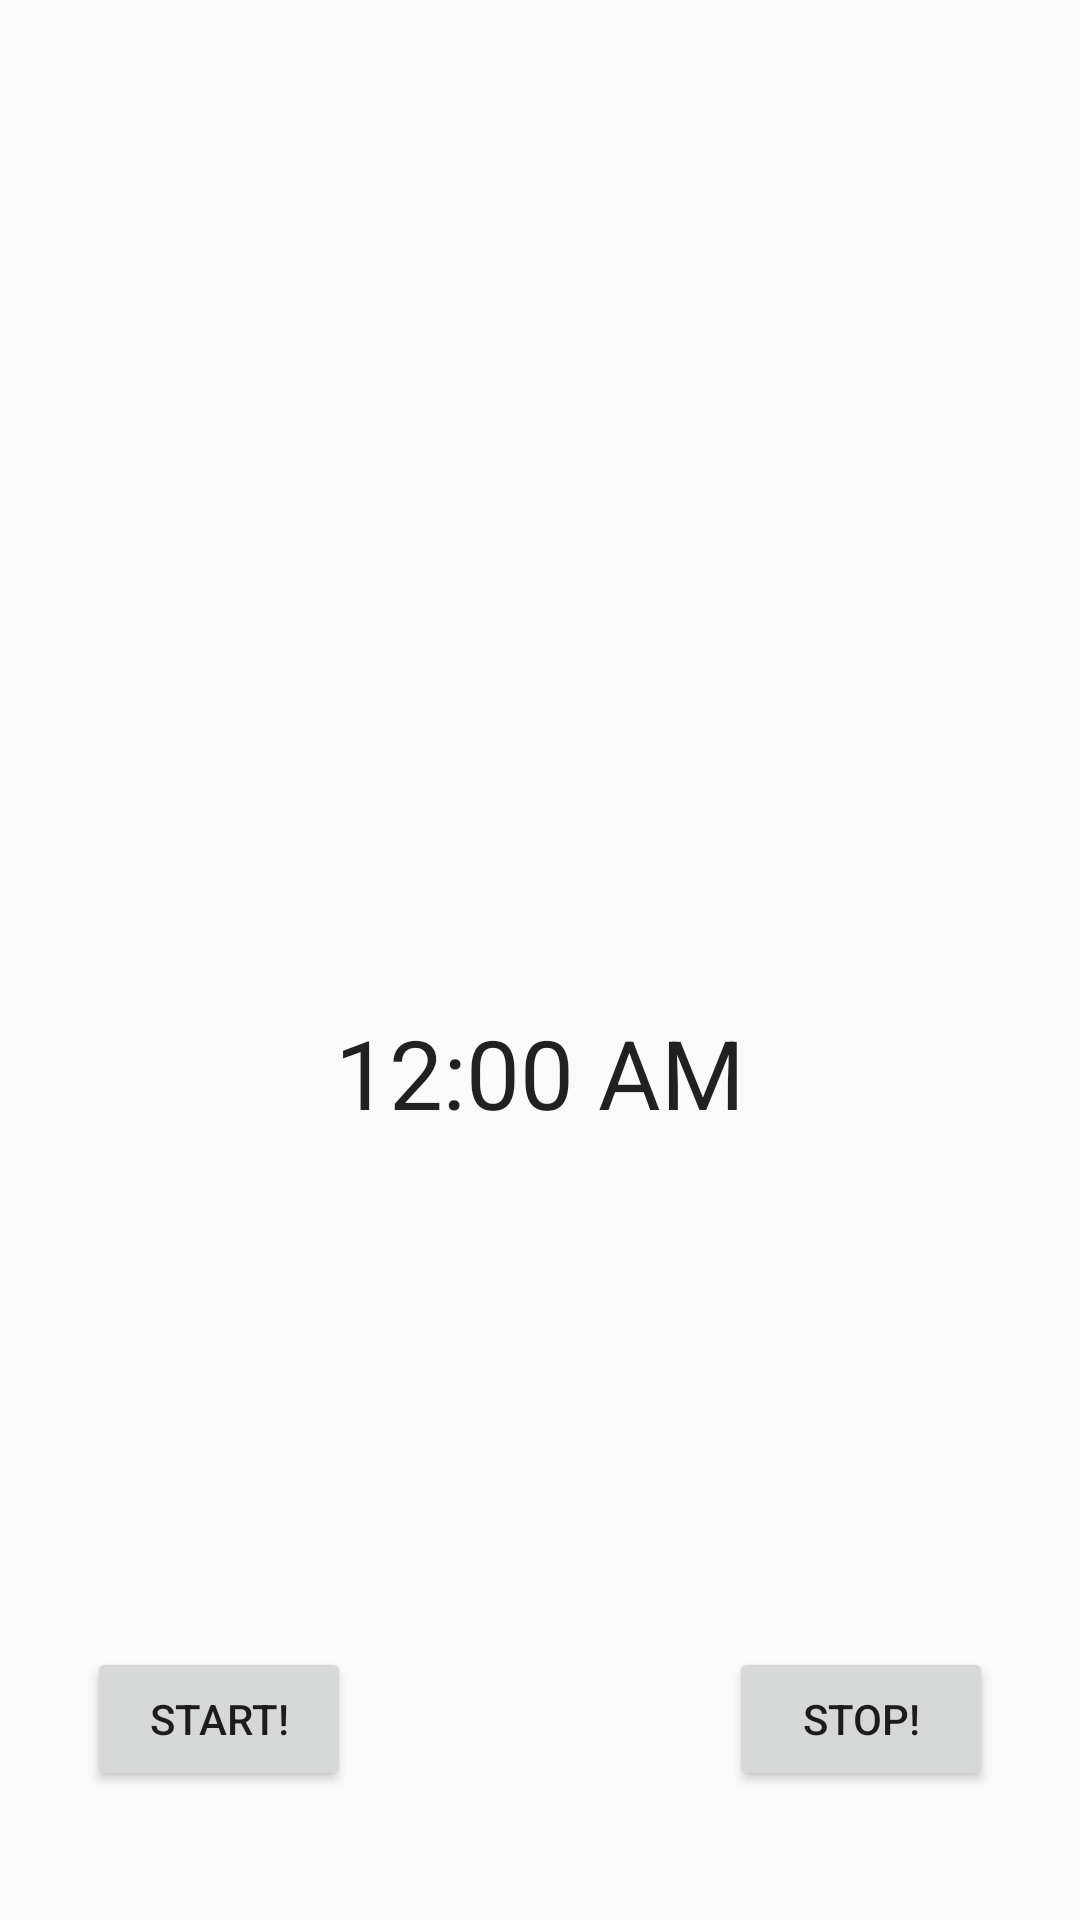

Layout XML and referenced resources for this Android screen:
<!-- AndroidManifest.xml: application theme AppTheme -->
<!-- res/layout/fragment_audio_record.xml -->
<RelativeLayout xmlns:android="http://schemas.android.com/apk/res/android"
    xmlns:tools="http://schemas.android.com/tools"
    android:layout_width="match_parent"
    android:layout_height="match_parent"
    tools:context="com.example.computer_pc.project1.AudioRecordFragment">

    <Button
        android:layout_width="wrap_content"
        android:layout_height="wrap_content"
        android:text="Stop!"
        android:id="@+id/btnStop"
        android:layout_alignParentBottom="true"
        android:layout_alignParentEnd="true"
        android:layout_marginEnd="29dp"
        android:layout_marginBottom="43dp" />

    <Button
        android:text="Start!"
        android:layout_height="wrap_content"
        android:layout_width="wrap_content"
        android:id="@+id/btnStart"
        android:layout_alignBaseline="@+id/btnStop"
        android:layout_alignBottom="@+id/btnStop"
        android:layout_alignParentStart="true"
        android:layout_marginStart="29dp" />

    <TextClock
        android:layout_width="wrap_content"
        android:layout_height="wrap_content"
        android:id="@+id/textClock"
        android:textSize="32sp"
        android:layout_marginBottom="170dp"
        android:layout_above="@+id/btnStop"
        android:layout_centerHorizontal="true" />

</RelativeLayout>
<!-- resources referenced by this layout -->
<resources>
  <style name="AppTheme" parent="@style/Theme.AppCompat.Light">
          <item name="preferenceTheme"> @style/PreferenceThemeOverlay</item>
      </style>
</resources>
